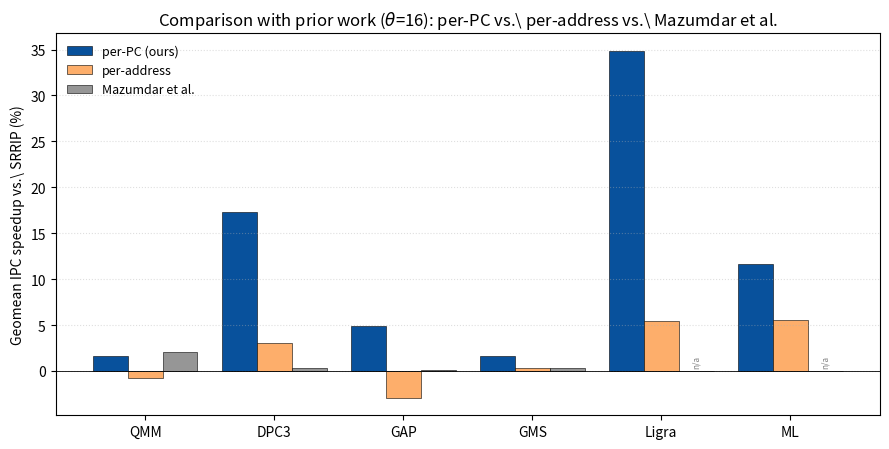

Reproduce this figure in Python. (Note: this script raises an exception after producing the figure.)
#!/usr/bin/env python3
"""Paper comparison with prior work: per-PC (ours) vs per-address (same algorithm)
vs Mazumdar et al., geomean IPC speedup vs SRRIP at theta_bypass=16, per suite.
Output: results/plots/paper_comparison.png
"""
import matplotlib
matplotlib.use("Agg")
import matplotlib.pyplot as plt
import numpy as np

SUITES = ["QMM", "DPC3", "GAP", "GMS", "Ligra", "ML"]
# SimPoint-weighted geomeans (DPC3=SPEC weighted; other suites equal-weight)
PERPC  = [1.62, 17.27, 4.94, 1.63, 34.88, 11.70]
PADDR  = [-0.74, 3.04, -2.94, 0.36, 5.46, 5.58]
MAZ    = [2.03, 0.28, 0.13, 0.32, None, None]   # Ligra/ML pending

x = np.arange(len(SUITES)); w = 0.27
fig, ax = plt.subplots(figsize=(9, 4.6))
ax.bar(x - w, PERPC, w, label="per-PC (ours)", color="#08519c", edgecolor="black", linewidth=0.4)
ax.bar(x,     PADDR, w, label="per-address", color="#fdae6b", edgecolor="black", linewidth=0.4)
maz_vals = [v if v is not None else 0 for v in MAZ]
ax.bar(x + w, maz_vals, w, label="Mazumdar et al.", color="#969696", edgecolor="black", linewidth=0.4)
for xi, v in zip(x, MAZ):
    if v is None:
        ax.annotate("n/a", (xi + w, 0.3), ha="center", va="bottom", fontsize=6, color="grey", rotation=90)
ax.axhline(0, color="black", linewidth=0.6)
ax.set_xticks(x); ax.set_xticklabels(SUITES)
ax.set_ylabel("Geomean IPC speedup vs.\\ SRRIP (%)")
ax.set_title("Comparison with prior work ($\\theta$=16): per-PC vs.\\ per-address vs.\\ Mazumdar et al.")
ax.legend(frameon=False, fontsize=9, loc="upper left")
ax.grid(axis="y", linestyle=":", alpha=0.4)
fig.tight_layout()
out = "results/plots/paper_comparison.png"
fig.savefig(out, dpi=150)
print("wrote", out)
